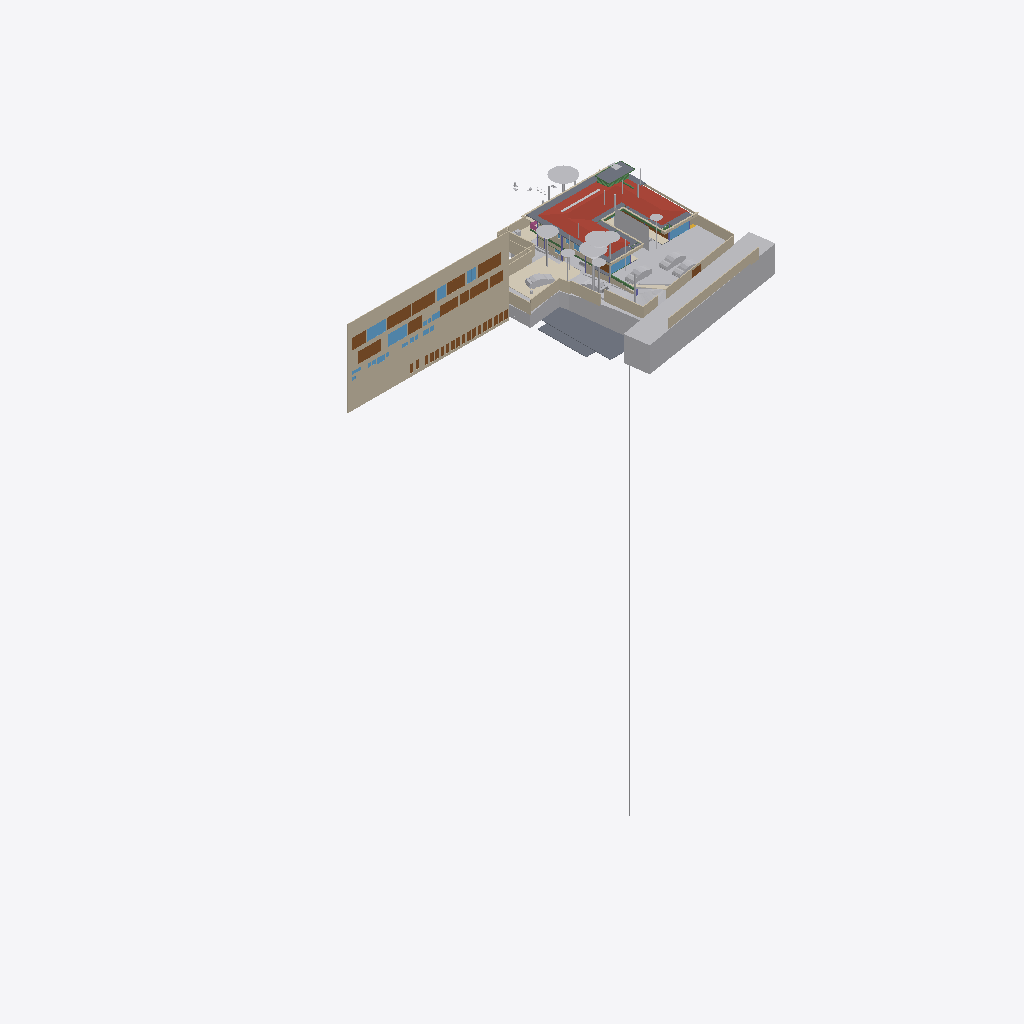
Isometric view of an IFC building model (IFC-SPF (STEP), schema IFC4X3, length unit metre), seen from the south-west, elements coloured by IFC class (only those large enough to see are counted): 38 walls (beige), 30 other elements (light grey), 25 doors (brown), 15 slabs (grey), 9 windows (light blue), 5 beams (green), 4 coverings (cream), 1 roof (red-brown), 1 railing (pink).
Extent 96.7 m × 52.8 m × 138.5 m (x, y, z). Storeys (13): FF at 0.00 m; GF Finished Floor Level at 0.00 m; SF at 0.00 m; FFLintel at 0.00 m; Ground Level at 0.00 m; Electrical at 0.00 m; Plumbing at 0.00 m; GF Floor Level at 0.00 m; schedule at 0.00 m; Road Level at 0.00 m; Terrace at 0.00 m; Areacalc at 0.00 m; GFLintel at 0.00 m. Elements (1522): 251 IfcBeam, 177 IfcCovering, 175 IfcWall, 132 IfcSwitchingDevice, 106 IfcSlab, 66 IfcPipeSegment, 61 IfcDoor, 57 IfcColumn, 51 IfcEarthworksCut, 47 IfcLightFixture, 45 IfcOutlet, 38 IfcFurniture.

HEADER;
FILE_DESCRIPTION(('ViewDefinition [CoordinationView]'),'2;1');
FILE_NAME('Manilal.ifc','2026-07-09T19:28:33+05:30',(''),(''),'IfcOpenShell 0.8.5','Bonsai 0.8.5','');
FILE_SCHEMA(('IFC4X3'));
ENDSEC;
DATA;
#24581=IFCPROJECT('2TuuvCHJz54PsFPcraEbH$',$,'My Project',$,$,$,$,(#53,#354),#24580);
#35019=IFCSITE('0lpfVeOW52QfroqLYyHNY2',$,'My Site',$,$,#28,$,$,$,(8,51,2,500000),(76,44,20,0),$,$,$);
#35435=IFCBUILDING('0MzaWOaS178x5FMqOflU3C',$,'My Building',$,$,#33,$,$,$,$,$,$);
#30840=IFCBUILDINGSTOREY('09kFoqoxrCvB1_fcEsMZsQ',$,'FF',$,$,#157971,$,$,$,$);
#33791=IFCBUILDINGSTOREY('0zoFHJ9PnFW80M$mIVDQW3',$,'GF Finished Floor Level',$,$,#159791,$,$,$,$);
#35436=IFCBUILDINGSTOREY('0MckaoTknA3edZMUNhTyAK',$,'SF',$,$,#161321,$,$,$,$);
#35437=IFCBUILDINGSTOREY('0DtUgpQ1b6nBmkLmvc_ehu',$,'FFLintel',$,$,#159516,$,$,$,$);
#35438=IFCBUILDINGSTOREY('2nxT8wHGnDX9t8LjuK$yoz',$,'Ground Level',$,$,#160331,$,$,$,$);
#35439=IFCBUILDINGSTOREY('2JRfeNnUP7R92jcKtKmwj5',$,'Electrical',$,$,#5283,$,$,$,$);
#35440=IFCBUILDINGSTOREY('0fi$VcvNr0Zu6wnPuK6jDB',$,'Plumbing',$,$,#12883,$,$,$,$);
#35441=IFCBUILDINGSTOREY('0qJiDzySr4lhgisX7t8beM',$,'GF Floor Level',$,$,#160206,$,$,$,$);
#35442=IFCBUILDINGSTOREY('33UZQ2TSvAg8IY4x5QCp2i',$,'schedule',$,$,#161311,$,$,$,$);
#35448=IFCBUILDINGSTOREY('3LpnsPikv4mRTBpfC3WQtx',$,'Road Level',$,$,#35447,$,$,$,$);
#35454=IFCBUILDINGSTOREY('2oUibsQsXAPxeAaTU5dGGW',$,'Terrace',$,$,#161561,$,$,$,$);
#35455=IFCBUILDINGSTOREY('3JrIAq4xL0avIQ8pEnV5X6',$,'Areacalc',$,$,#28105,$,$,$,$);
#135844=IFCBUILDINGSTOREY('3zcetogIDA6wyARG1Gifp_',$,'GFLintel',$,$,#135860,$,$,$,$);
#26208=IFCWALL('39NBZ$Y4H9UeVfIVxICpeX',$,'Wall',$,$,#161316,#26207,'',$);
#29425=IFCGEOGRAPHICELEMENT('20M0x6_hv1D8u5ftoKpVy3',$,'Road',$,$,#158451,#29424,$,.TERRAIN.);
#19648=IFCROOF('188ChkeVP4PP3HZ1_FwQ2Y',$,'Roof',$,$,#190396,#19647,$,.HIP_ROOF.);
#33545=IFCGEOGRAPHICELEMENT('3hzKcHmG15MBT$Lf89GHXN',$,'PureSite',$,$,#159986,#33544,$,.TERRAIN.);
#28131=IFCSLAB('39q3J0Avn2axyYxQecralg',$,'FF',$,$,#28123,#28130,$,$);
#31043=IFCEARTHWORKSFILL('3O_GobqT1E4v3eEFWom1zq',$,'Cube',$,$,#161481,#31042,$,.SLOPEFILL.);
#13800=IFCCOVERING('03Ox3hl4j9nvRXKoGSaXGU',$,'Covering',$,$,#160301,#13799,$,$);
#68931=IFCWALL('1WNacC15X0Xf0V_b60Qnrw',$,'Wall',$,$,#68916,#68930,$,$);
#19241=IFCEARTHWORKSFILL('1Znkwxu0n0meOY5Z$J5ocC',$,'New',$,$,#161456,#19240,$,.SLOPEFILL.);
#164397=IFCSHADINGDEVICE('1wTWdX2DX7wQYZWkeDj09D',$,'Plane',$,'TREECURTAIN',#164408,#164398,$,.USERDEFINED.);
#16209=IFCSLAB('2Ni7UfUwb4of1NRt7pcP4e',$,'Slab',$,$,#192567,#16208,$,$);
#49673=IFCSLAB('07r2B4jwr7$9NI9prgbzaX',$,'GF',$,$,#49665,#49672,$,$);
#7198=IFCWALL('27WVA19Qv4efvQm6cWiqsn',$,'Wall',$,$,#160281,#7197,$,$);
#14006=IFCEARTHWORKSCUT('3NfQzW2p90kemh8IGcUxhf',$,'roader',$,$,#13849,#14005,$,.PAVEMENTMILLING.);
#52375=IFCGEOGRAPHICELEMENT('3uYxZnds99jOH$HzfZr4nt',$,'Plaav','43dia, 135c',$,#52304,#52374,$,.VEGETATION.);
#18325=IFCBOREHOLE('1fqyZKm99FCB9RePUocI_6',$,'Borehole',$,$,#18304,#18324,$);
#6852=IFCWALL('10l$0x7lzBbBMMGF1qxI0s',$,'Wall',$,$,#160221,#6851,$,$);
#6947=IFCWALL('2oOsi6buvCeB4sZT1ijFA2',$,'Wall',$,$,#160236,#6946,$,$);
#52147=IFCGEOGRAPHICELEMENT('00i077OX9F1QAiqaHlhRfb',$,'Plaav','32dia, 101c',$,#52076,#52146,$,.VEGETATION.);
#7070=IFCWALL('1HPS5ge59FQA3Ucv4$dmpm',$,'Wall',$,$,#160211,#7069,$,$);
#7055=IFCWALL('2Y2Bm57Cb8Exxz7st0aRUc',$,'Wall',$,$,#160256,#7054,$,$);
#52223=IFCGEOGRAPHICELEMENT('2hWh3TuZPCwB0qwf7zQl8W',$,'Plaav','48dia, 150c',$,#52152,#52222,$,.VEGETATION.);
#27274=IFCSLAB('3CWvIDU8b5ovMmi84oWpbg',$,'Covering.004',$,$,#159566,#27273,$,.FLOOR.);
#126725=IFCVEHICLE('2w1OP_Z7HDsQq$WqRH72Eo',$,'Vehicle',$,$,#160016,#126738,$,$);
#33349=IFCVEHICLE('2$JJjIzDr6fuhTHFNPOXyx',$,'Vehicle',$,$,#159976,#33348,$,$);
#45196=IFCDOOR('0Cx741JWP34B0IOSsj8AwF',$,'Door',$,$,#45173,#45195,'03',$,$,$,$,$);
#53037=IFCGEOGRAPHICELEMENT('1t8_yIv7T9Iwdci473Ya_N',$,'Plaav','100dia, 32c',$,#52934,#53036,$,.VEGETATION.);
#6967=IFCWALL('2QiW7TnGvAygi5PkoeW31n',$,'Wall',$,$,#160241,#6966,$,$);
#215122=IFCWALL('2oPdZvmaL5XRUtjP_nSrGG',$,'Wall',$,$,#215160,#215142,$,$);
#42843=IFCDOOR('315c6MZvz2Vu3GScXjqG9Z',$,'Door',$,$,#42820,#42842,'8_9',$,$,$,$,$);
#42909=IFCDOOR('0ZbVB8BYT7bh7R3lS5K4Y7',$,'Door',$,$,#42886,#42908,'10',$,$,$,$,$);
#45100=IFCDOOR('3tvBACzP54zAu4dBSuBlEW',$,'Door',$,$,#45077,#45099,'04',$,$,$,$,$);
#32708=IFCVEHICLE('1yICD2o296ROLrpKuhe72z',$,'Vehicle',$,$,#160001,#32707,$,$);
#231130=IFCWALL('1BiEQnrBTE_91DrYUy1DMc',$,'Wall',$,$,#231220,#231150,$,$);
#43078=IFCWINDOW('2DeDtvcD95n9obXC_GiA8e',$,'Window',$,$,#43048,#43077,'11',$,$,$,$,$);
#82845=IFCWINDOW('2gioTK5hP9oPss3G6Q03Gx',$,'Window',$,$,#82815,#82844,'02',$,$,$,$,$);
#33377=IFCVEHICLE('375bP1QIr5xwaw0xewwnFn',$,'Vehicle',$,$,#159981,#33376,$,$);
#28118=IFCSLAB('2FJ3LPJyP5i9m96Y9aA2s2',$,'Verandah',$,$,#28110,#28117,$,$);
#26087=IFCDOOR('14nYxT67979h0x8IodW7tf',$,'Door',$,$,#26064,#26086,'06',$,$,$,$,$);
#220802=IFCCOVERING('0_sfUdWJL30geCimsSdPtS',$,'Covering',$,$,#221895,#220801,$,$);
#7021=IFCWALL('3MfSYaOiTA4AjSKpPvRhyi',$,'Wall',$,$,#160251,#7020,$,$);
#31333=IFCDOOR('1SLbyPnp1A9vNmoEJ7CsnC',$,'Door',$,$,#31310,#109140,'16',$,$,$,$,$);
#31366=IFCDOOR('27z1x9RsX6LgRJPHzITZpv',$,'Door',$,$,#31343,#109185,'18',$,$,$,$,$);
#6886=IFCWALL('10RvTK_K97Xg3Zon6pJwxP',$,'Wall',$,$,#160226,#6885,$,$);
#89375=IFCDOOR('0ismyRsjL7AvOieOoKLFLm',$,'Door',$,$,#89352,#89374,'01',$,$,$,$,$);
#16196=IFCSLAB('2HYCoI0uf8CwWU71Eeg8K8',$,'Slab',$,$,#192562,#16195,$,$);
#43127=IFCDOOR('0LFTQmup1188idDF4qs$QS',$,'Door',$,$,#43104,#43126,'12',$,$,$,$,$);
#109311=IFCVEHICLE('22hYSdUYjCqevIDD6sVVH1',$,'Vehicle',$,$,#160006,#109324,$,$);
#214836=IFCWALL('04eHxr2QLAaAXNW4qnPbK6',$,'Wall',$,$,#215103,#214856,$,$);
#7178=IFCWALL('3DOK2PUDn3QwM2HLeZR6QD',$,'Wall',$,$,#160276,#7177,$,$);
#24570=IFCWINDOW('3e$JQaRRzFH9WozykfD$tZ',$,'Window',$,$,#158401,#24569,'11',$,$,$,$,$);
#13787=IFCCOVERING('07ka7WgDv0nO2Dwi6RpJJI',$,'Covering',$,$,#160296,#13786,$,$);
#20459=IFCEARTHWORKSCUT('0lv4XU7zX8PPDYPdO7aOdg',$,'Cut',$,$,#20447,#20458,$,.BASE_EXCAVATION.);
#51459=IFCGEOGRAPHICELEMENT('1u9Vu38RXEhh_UPeYqTaju',$,'Theng','22dia, 70c',$,#51388,#51458,$,.VEGETATION.);
#29351=IFCWINDOW('2LZJ1AvFfBbghYgOnSiaBb',$,'Window',$,$,#158446,#29350,'02',$,$,$,$,$);
#185558=IFCSLAB('0Ax400VCz4MP5uA9g8IQWX',$,'Slab',$,$,#192597,#185579,$,$);
#7259=IFCWALL('2qQNxnpy98iB6JMyhLi2FK',$,'Wall',$,$,#160291,#7258,$,$);
#2503=IFCDOOR('37mQgnczv1g9Ewv5DQsnil',$,'Door',$,$,#2351,#127943,'25',$,$,$,$,$);
#52585=IFCGEOGRAPHICELEMENT('0hsZNGz3r5Tu3GwqCRHqIa',$,'Theng','25dia, 80c',$,#52514,#52584,$,.VEGETATION.);
#24823=IFCWALL('1L3aCByCT2RR$DiJTF12wq',$,'Wall',$,$,#161081,#24822,$,$);
#2980=IFCWALL('2oouJeu9XF0PkUjeEvxQOm',$,'Wall',$,$,#158081,#2979,$,$);
#192668=IFCWALL('3_dRR86Hz5PO2Jzeen8HGs',$,'Wall',$,$,#213510,#192667,$,$);
#214048=IFCWALL('04ZVeXamP9OhrnvSSbXuhP',$,'Wall',$,$,#214386,#214068,$,$);
#192483=IFCSLAB('1pqx$XoYj5J85oZRk71jGC',$,'Slab',$,$,#192622,#192504,$,$);
#52795=IFCGEOGRAPHICELEMENT('2HKwYd2hP5kwYPwsxsi9gZ',$,'Theng','22dia, 70c',$,#52724,#52794,$,.VEGETATION.);
#6804=IFCCOVERING('0wVm3FyC1DcRA3R7QYk_cw',$,'Covering',$,$,#231327,#6803,$,$);
#42753=IFCWINDOW('2Oi5mWoHbF_gnh_9AC2HBl',$,'Window',$,$,#42730,#42752,'07',1.5,1.70000004768372,$,$,$);
#45148=IFCWINDOW('1dDo4P8$H5zBiQyvjwcA1W',$,'Window',$,$,#45125,#45147,'05',1.5,1.70000004768372,$,$,$);
#182426=IFCSLAB('0LwABUaIbEfhOOPqH6T6$p',$,'Slab',$,$,#192577,#182447,$,$);
#182337=IFCSLAB('0NiVUsuIv6zfRy9zmyAU7W',$,'Slab',$,$,#192572,#182358,$,$);
#52299=IFCGEOGRAPHICELEMENT('3MDxNaPHbBCuseLaSOAnvG',$,'Theng','27dia, 85c',$,#52228,#52298,$,.VEGETATION.);
#50980=IFCDOOR('2t8H1$Qmn75hjpQEbZl$51',$,'Door',$,$,#50957,#109215,'17',$,$,$,$,$);
#17638=IFCWALL('2U66_ERPrD$A$2PTOc1bPA',$,'Wall',$,$,#160046,#17637,$,$);
#17296=IFCBEAM('3ivKxKi6zF2B8hlZ3AXyV8',$,'Beam',$,$,#192557,#17295,$,$);
#6599=IFCGEOGRAPHICELEMENT('1mqx3WFMb0_xZzgY5_pKpf',$,'Site',$,$,#6441,#6598,$,.TERRAIN.);
#7158=IFCWALL('2UlyJbGOL47vem9W3W5T7b',$,'Wall',$,$,#215121,#7157,$,$);
#213628=IFCWALL('2Q_hgvGCD6mBNcascWCZVk',$,'Wall',$,$,#214376,#213648,$,$);
#19113=IFCWALL('1crKF7OzfEueqHOG3fDoho',$,'Wall',$,$,#160356,#19112,$,$);
#182468=IFCSLAB('0GXk0i1Fn2nfGWDnmSY8rC',$,'Slab',$,$,#192582,#182489,$,$);
#213271=IFCWALL('0tFHzF4Fj12esKqK6dMxEY',$,'Wall',$,$,#213333,#213291,$,$);
#213150=IFCWALL('00D1l4j8j1v80j7SIPx56M',$,'Wall',$,$,#213225,#213171,$,$);
#136862=IFCBEAM('3GbMx_RdD5iPEcxuIXRpJq',$,'Beam',$,$,#159111,#136886,$,$);
#3240=IFCWALL('2FDZc$1Z57bgSDQnhsHhc1',$,'Wall',$,$,#158146,#3239,$,$);
#6787=IFCDOOR('1uL9EDzeL19wcifriN_Oc$',$,'Door',$,$,#6764,#6786,$,1.79999995231628,3.0,$,$,$);
#213589=IFCWALL('258vWnjwD90x4GcuFdagfa',$,'Wall',$,$,#214371,#213609,$,$);
#29453=IFCDOOR('2t$p1hgeX2Y9d6XgGeH1wU',$,'Door',$,$,#158456,#29452,'10',$,$,$,$,$);
#187325=IFCSLAB('3GIL$U09LEzgBL1rebM0gV',$,'Slab',$,$,#192607,#187346,$,$);
#196254=IFCSLAB('1vuxNwFh5BXAyMEQa4yhcN',$,'Slab',$,$,#196346,#196253,$,$);
#213390=IFCWALL('1dvjqYAajBIvCqIPz0DOda',$,'Wall',$,$,#214366,#213410,$,$);
#52719=IFCGEOGRAPHICELEMENT('3XubHE4kj7PQ$DpXvJgk9n',$,'Theng','24dia, 75c',$,#52590,#52718,$,.VEGETATION.);
#187293=IFCSLAB('2pZ8NPAqX3PBF8eM5lsrXo',$,'Slab',$,$,#192602,#187314,$,$);
#55295=IFCAIRTERMINALBOX('0DCFUThjX2XQ_1bX$oFkVb',$,'AirTerminalBox',$,$,#161511,#55294,$,$);
#214249=IFCWALL('2IyOP7VVH53Rmf6JeVikVK',$,'Wall',$,$,#214325,#214269,$,$);
#24262=IFCDOOR('1uJlX1khv2VPLMtET6vexc',$,'Door',$,$,#158396,#24261,'01',$,$,$,$,$);
#43400=IFCWINDOW('2FUxJIMIP8WeEaHO75uZ5y',$,'Window',$,$,#43363,#43399,'15',1.5,1.70000004768372,$,$,$);
#138615=IFCWALL('2AMPviJX162hTP$0b0WvRK',$,'Wall',$,$,#160051,#138635,$,$);
#230959=IFCWALL('3DGH9CMc990xXLWvd$XY5q',$,'Wall',$,$,#231030,#230979,$,$);
#5895=IFCWINDOW('39fUEjXW5ElwQPPWsWi6zd',$,'Window',$,$,#5722,#5894,'23',1.5,1.70000004768372,$,$,$);
#135928=IFCWALL('0Yri0tAGTCRulta3Oq9K2y',$,'Wall',$,$,#219326,#135949,$,$);
#20534=IFCEARTHWORKSCUT('1orBtrQ6r9QBXstUuMTyak',$,'Cut',$,$,#20521,#20533,$,.BASE_EXCAVATION.);
#134931=IFCSLAB('3kleOS9XbBv8E8cAC2MUMZ',$,'Slab',$,$,#188795,#134950,$,$);
#214937=IFCWALL('2_J4_GSaX9$gQvwHxexNs1',$,'Wall',$,$,#215047,#214957,$,$);
#6825=IFCWALL('0dMaumaK11Re$pxoZyVSQ9',$,'Wall',$,$,#160216,#6824,$,$);
#20336=IFCEARTHWORKSCUT('1Tsuz9sRb3YODMAWko00m1',$,'Cut',$,$,#20323,#20335,$,.BASE_EXCAVATION.);
#52509=IFCGEOGRAPHICELEMENT('1TdNfY2DD3jxBXQWXRN6pI',$,'Plaav','35dia, 110c',$,#52380,#52508,$,.VEGETATION.);
#214154=IFCWALL('1zGNOXNsz0Jxq$TfNtLBOT',$,'Wall',$,$,#214396,#214174,$,$);
#133015=IFCDOOR('3YhZcinRf6dhWEQl9kvisK',$,'Door',$,$,#176600,#134337,'36',$,$,$,$,$);
#132986=IFCDOOR('0AE5L4Kyj8w96yjrTomn$U',$,'Door',$,$,#176635,#134397,'38',$,$,$,$,$);
#133044=IFCDOOR('3niALc6mn5N9ayPxg8ocvI',$,'Door',$,$,#176605,#134427,'39',$,$,$,$,$);
#132726=IFCDOOR('1us7rm4pb9Fu4umLO1sE0f',$,'Door',$,$,#176620,#132783,'31',$,$,$,$,$);
#133238=IFCDOOR('1R2YOTEt1ErRXQ3nHDHacO',$,'Door',$,$,#176590,#133252,'42',$,$,$,$,$);
#133146=IFCDOOR('3NC15JHxTDQRDkskJsanWz',$,'Door',$,$,#176585,#133160,'44',$,$,$,$,$);
#132826=IFCDOOR('0Pkz3uVWL9AvkF1EQ8WH0I',$,'Door',$,$,#176625,#133456,'32',$,$,$,$,$);
#132918=IFCDOOR('1LqqMA0oX29uowiXlmnO2i',$,'Door',$,$,#176595,#134307,'35',$,$,$,$,$);
#133175=IFCDOOR('3VMH9DzwT0c8bToVEg1nnX',$,'Door',$,$,#176610,#134487,'41',$,$,$,$,$);
#133209=IFCDOOR('2NW7fbBvP8hAboXKeoFrAn',$,'Door',$,$,#176615,#134525,'43',$,$,$,$,$);
#133078=IFCDOOR('2J9E6APIb0HBh$FIOM8rza',$,'Door',$,$,#176645,#134563,'45',$,$,$,$,$);
#20390=IFCEARTHWORKSCUT('1$p4eSUvT2WBuIfwXj1KUy',$,'Cut',$,$,#128168,#20389,$,.BASE_EXCAVATION.);
#213722=IFCWALL('1ZG3NIXl1BFh6JXqTrc5FP',$,'Wall',$,$,#214381,#213742,$,$);
#16579=IFCBEAM('2KiRdb_sj1xhSO7a1GJ4D5',$,'Beam',$,$,#190386,#16578,$,$);
#32680=IFCVEHICLE('09kCGSf$LDBwv0agp2PRhM',$,'Vehicle',$,$,#160196,#32679,$,$);
#14121=IFCUNITARYEQUIPMENT('1P6lCedvD5Xger8vGxUADY',$,'UnitaryEquipment',$,$,#160306,#14120,$,$);
#18687=IFCRAILING('2w0tP4HwL6TuQJ7VLixJL3',$,'Railing',$,'FRAMELESS_PANEL',#158351,#18686,$,.USERDEFINED.);
#2640=IFCWALL('1zYAwAgZ94A9q2Xf$lP7Cn',$,'Wall',$,$,#158001,#2639,$,$);
#37428=IFCWINDOW('0oGrqBU2TDcBkZ3jd4VcFG',$,'Window',$,$,#37391,#37427,'29',1.5,1.70000004768372,$,$,$);
#56244=IFCBEAM('22$tp28gPD$eEii1Cu_NBP',$,'Beam',$,$,#56218,#56243,$,$);
#19033=IFCWALL('1SwvN4fJvBKBKhVIqKXn0i',$,'Wall',$,$,#160351,#19032,$,$);
#113874=IFCBEAM('1qB98yU7z2jQBxoHfrhGHI',$,'Beam',$,$,#188810,#113894,$,$);
ENDSEC;
